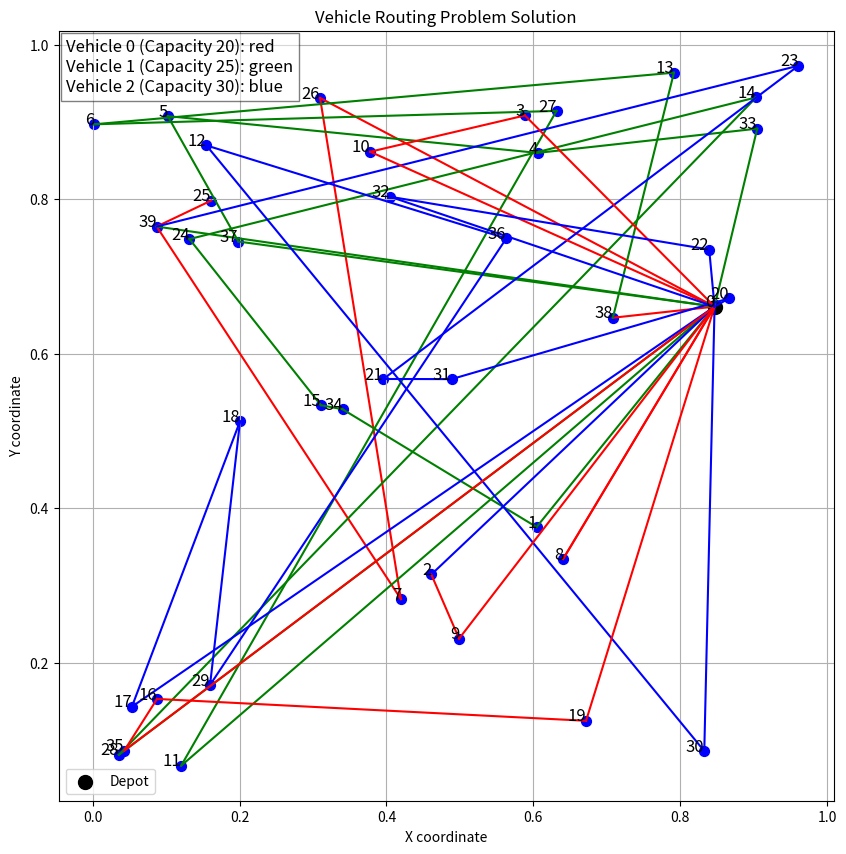

This chart was generated by the following Python code:
import matplotlib.pyplot as plt
import numpy as np

# 输入数据
input_data = {
    'loc': [
        [0.8469, 0.6611],
        [0.6045, 0.3756],
        [0.4612, 0.3142],
        [0.5887, 0.9087],
        [0.6058, 0.8602],
        [0.1023, 0.9078],
        [0.0017, 0.8972],
        [0.4198, 0.2823],
        [0.6407, 0.3343],
        [0.4990, 0.2311],
        [0.3780, 0.8617],
        [0.1205, 0.0665],
        [0.1549, 0.8699],
        [0.7916, 0.9641],
        [0.9036, 0.9321],
        [0.3109, 0.5334],
        [0.0877, 0.1530],
        [0.0535, 0.1430],
        [0.2007, 0.5126],
        [0.6719, 0.1247],
        [0.8667, 0.6718],
        [0.3959, 0.5674],
        [0.8396, 0.7350],
        [0.9611, 0.9731],
        [0.1319, 0.7486],
        [0.1615, 0.7985],
        [0.3097, 0.9314],
        [0.6317, 0.9146],
        [0.0358, 0.0807],
        [0.1599, 0.1711],
        [0.8329, 0.0855],
        [0.4888, 0.5672],
        [0.4051, 0.8034],
        [0.9050, 0.8916],
        [0.3403, 0.5282],
        [0.0431, 0.0861],
        [0.5633, 0.7494],
        [0.1985, 0.7454],
        [0.7084, 0.6467],
        [0.0872, 0.7648]
    ]
}

tour = [25, 39, 7, 26, 0, 38, 13, 6, 27, 11, 0, 33, 4, 5, 37, 0, 28, 14, 24, 15, 34, 1, 0, 39, 23, 21, 31, 20, 0, 17, 18, 29, 36, 12, 30, 0, 2, 9, 0, 3, 10, 0, 19, 16, 35, 0, 8, 0, 32, 22, 0]
veh = [0, 0, 0, 0, 0, 1, 1, 1, 1, 1, 1, 1, 1, 1, 1, 1, 1, 1, 1, 1, 1, 1, 1, 2, 2, 2, 2, 2, 2, 2, 2, 2, 2, 2, 2, 2, 0, 0, 0, 0, 0, 0, 0, 0, 0, 0, 0, 2, 2, 2]

# 将loc数据转换为numpy数组
loc = np.array(input_data['loc'])

# 创建图形
plt.figure(figsize=(10, 10))

# 绘制节点
for i, (x, y) in enumerate(loc):
    plt.scatter(x, y, c='blue', s=50)
    plt.text(x, y, str(i), fontsize=12, ha='right')

# 绘制路径
colors = ['red', 'green', 'blue']  # 为不同的车辆设置不同的颜色
capacities = {0: 20, 1: 25, 2: 30}
for i in range(len(tour) - 1):
    start = tour[i]
    end = tour[i + 1]
    if start < len(loc) and end < len(loc):
        plt.plot([loc[start][0], loc[end][0]], [loc[start][1], loc[end][1]], color=colors[veh[i]])

# 标注起点
plt.scatter(loc[0][0], loc[0][1], c='black', s=100, label='Depot')

# 添加车辆编号和容量注释
vehicle_info = "\n".join([f"Vehicle {i} (Capacity {capacities[i]}): {colors[i]}" for i in capacities])
plt.text(0.01, 0.99, vehicle_info, transform=plt.gca().transAxes, fontsize=12, verticalalignment='top', bbox=dict(facecolor='white', alpha=0.5))

plt.title('Vehicle Routing Problem Solution')
plt.xlabel('X coordinate')
plt.ylabel('Y coordinate')
plt.legend()
plt.grid(True)
plt.show()
